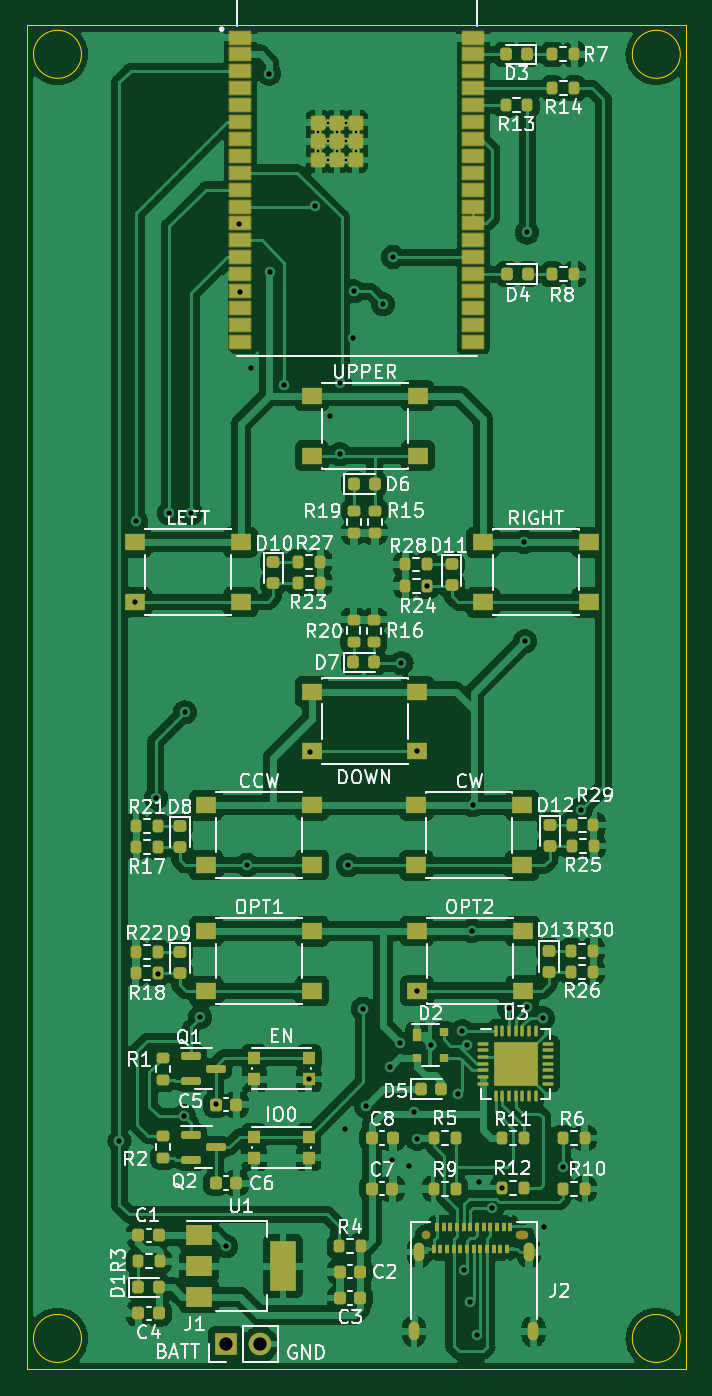
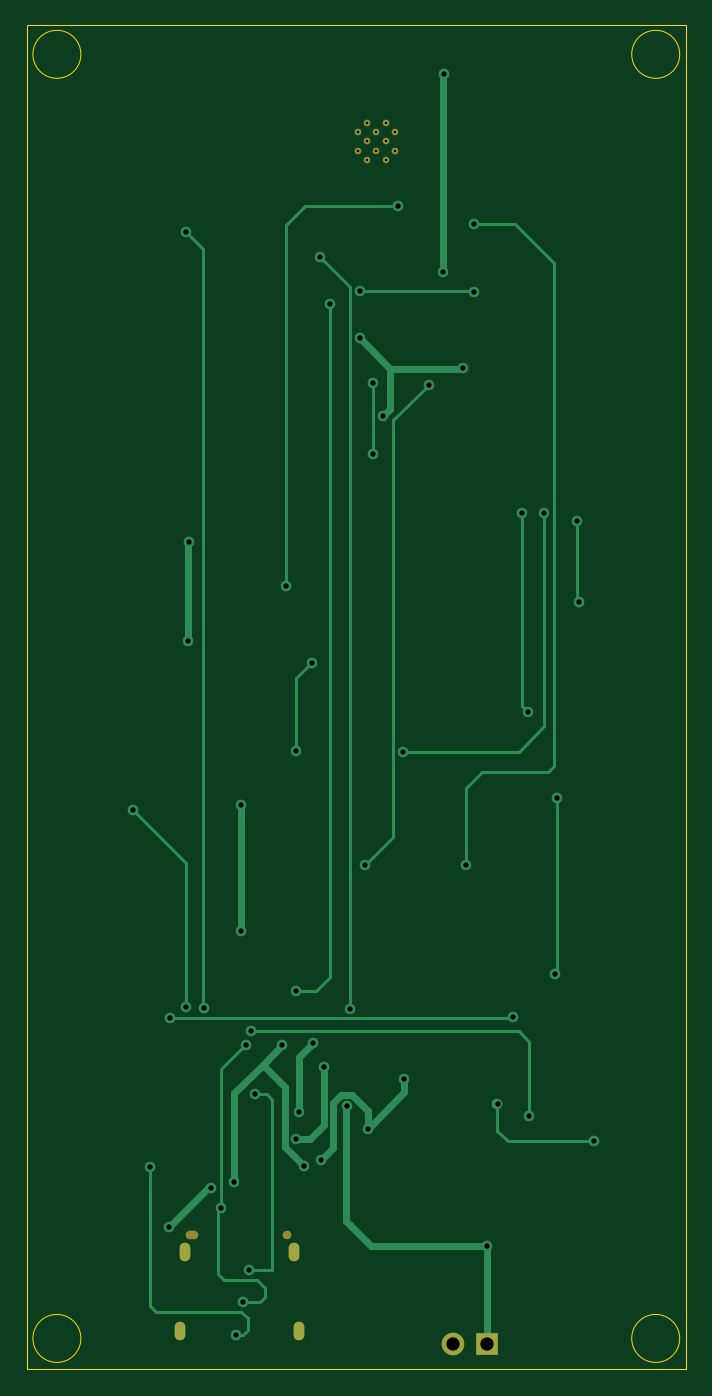
Circuit board: 10 layer files. Board 49.6 x 101.0 mm.
- bottom_copper: remote_controller-B_Cu.gbl (10127 bytes)
- bottom_mask: remote_controller-B_Mask.gbs (1288 bytes)
- paste: remote_controller-B_Paste.gbp (510 bytes)
- bottom_silk: remote_controller-B_Silkscreen.gbo (511 bytes)
- outline: remote_controller-Edge_Cuts.gm1 (1050 bytes)
- top_copper: remote_controller-F_Cu.gtl (334758 bytes)
- top_mask: remote_controller-F_Mask.gts (12199 bytes)
- paste: remote_controller-F_Paste.gtp (11605 bytes)
- top_silk: remote_controller-F_Silkscreen.gto (69904 bytes)
- drill: remote_controller-PTH.drl (1357 bytes)

=== bottom_copper: remote_controller-B_Cu.gbl (10127 bytes, source omitted) ===
=== bottom_mask: remote_controller-B_Mask.gbs ===
G04 #@! TF.GenerationSoftware,KiCad,Pcbnew,6.0.2+dfsg-1*
G04 #@! TF.CreationDate,2024-03-31T18:07:32+09:00*
G04 #@! TF.ProjectId,remote_controller,72656d6f-7465-45f6-936f-6e74726f6c6c,rev?*
G04 #@! TF.SameCoordinates,Original*
G04 #@! TF.FileFunction,Soldermask,Bot*
G04 #@! TF.FilePolarity,Negative*
%FSLAX46Y46*%
G04 Gerber Fmt 4.6, Leading zero omitted, Abs format (unit mm)*
G04 Created by KiCad (PCBNEW 6.0.2+dfsg-1) date 2024-03-31 18:07:32*
%MOMM*%
%LPD*%
G01*
G04 APERTURE LIST*
%ADD10R,1.700000X1.700000*%
%ADD11O,1.700000X1.700000*%
%ADD12C,0.650000*%
%ADD13O,0.950000X0.650000*%
%ADD14O,0.800000X1.400000*%
%ADD15C,0.504000*%
G04 APERTURE END LIST*
D10*
G04 #@! TO.C,J1*
X95190000Y-127920000D03*
D11*
X97730000Y-127920000D03*
G04 #@! TD*
D12*
G04 #@! TO.C,J2*
X110180000Y-119760000D03*
D13*
X117380000Y-119760000D03*
D14*
X109290000Y-126960000D03*
X118270000Y-126960000D03*
X109650000Y-121010000D03*
X117910000Y-121010000D03*
G04 #@! TD*
D15*
G04 #@! TO.C,U2*
X104900000Y-36840000D03*
X103500000Y-36840000D03*
X102100000Y-36840000D03*
X102100000Y-38240000D03*
X103500000Y-38240000D03*
X104900000Y-38240000D03*
X104200000Y-36140000D03*
X102800000Y-36140000D03*
X104200000Y-37540000D03*
X102800000Y-37540000D03*
X102800000Y-38940000D03*
X104200000Y-38940000D03*
G04 #@! TD*
M02*

=== paste: remote_controller-B_Paste.gbp ===
G04 #@! TF.GenerationSoftware,KiCad,Pcbnew,6.0.2+dfsg-1*
G04 #@! TF.CreationDate,2024-03-31T18:07:32+09:00*
G04 #@! TF.ProjectId,remote_controller,72656d6f-7465-45f6-936f-6e74726f6c6c,rev?*
G04 #@! TF.SameCoordinates,Original*
G04 #@! TF.FileFunction,Paste,Bot*
G04 #@! TF.FilePolarity,Positive*
%FSLAX46Y46*%
G04 Gerber Fmt 4.6, Leading zero omitted, Abs format (unit mm)*
G04 Created by KiCad (PCBNEW 6.0.2+dfsg-1) date 2024-03-31 18:07:32*
%MOMM*%
%LPD*%
G01*
G04 APERTURE LIST*
G04 APERTURE END LIST*
M02*

=== bottom_silk: remote_controller-B_Silkscreen.gbo ===
G04 #@! TF.GenerationSoftware,KiCad,Pcbnew,6.0.2+dfsg-1*
G04 #@! TF.CreationDate,2024-03-31T18:07:32+09:00*
G04 #@! TF.ProjectId,remote_controller,72656d6f-7465-45f6-936f-6e74726f6c6c,rev?*
G04 #@! TF.SameCoordinates,Original*
G04 #@! TF.FileFunction,Legend,Bot*
G04 #@! TF.FilePolarity,Positive*
%FSLAX46Y46*%
G04 Gerber Fmt 4.6, Leading zero omitted, Abs format (unit mm)*
G04 Created by KiCad (PCBNEW 6.0.2+dfsg-1) date 2024-03-31 18:07:32*
%MOMM*%
%LPD*%
G01*
G04 APERTURE LIST*
G04 APERTURE END LIST*
M02*

=== outline: remote_controller-Edge_Cuts.gm1 ===
G04 #@! TF.GenerationSoftware,KiCad,Pcbnew,6.0.2+dfsg-1*
G04 #@! TF.CreationDate,2024-03-31T18:07:32+09:00*
G04 #@! TF.ProjectId,remote_controller,72656d6f-7465-45f6-936f-6e74726f6c6c,rev?*
G04 #@! TF.SameCoordinates,Original*
G04 #@! TF.FileFunction,Profile,NP*
%FSLAX46Y46*%
G04 Gerber Fmt 4.6, Leading zero omitted, Abs format (unit mm)*
G04 Created by KiCad (PCBNEW 6.0.2+dfsg-1) date 2024-03-31 18:07:32*
%MOMM*%
%LPD*%
G01*
G04 APERTURE LIST*
G04 #@! TA.AperFunction,Profile*
%ADD10C,0.100000*%
G04 #@! TD*
G04 APERTURE END LIST*
D10*
X129302776Y-31000000D02*
G75*
G03*
X129302776Y-31000000I-1802776J0D01*
G01*
X80190000Y-28830000D02*
X129770000Y-28830000D01*
X129770000Y-28830000D02*
X129770000Y-129820000D01*
X129770000Y-129820000D02*
X80190000Y-129820000D01*
X80190000Y-129820000D02*
X80190000Y-28830000D01*
X84302776Y-127500000D02*
G75*
G03*
X84302776Y-127500000I-1802776J0D01*
G01*
X129302776Y-127500000D02*
G75*
G03*
X129302776Y-127500000I-1802776J0D01*
G01*
X84302776Y-31000000D02*
G75*
G03*
X84302776Y-31000000I-1802776J0D01*
G01*
M02*

=== top_copper: remote_controller-F_Cu.gtl (334758 bytes, source omitted) ===
=== top_mask: remote_controller-F_Mask.gts (12199 bytes, source omitted) ===
=== paste: remote_controller-F_Paste.gtp (11605 bytes, source omitted) ===
=== top_silk: remote_controller-F_Silkscreen.gto (69904 bytes, source omitted) ===
=== drill: remote_controller-PTH.drl ===
M48
INCH,TZ
T1C0.0079
T2C0.0157
T3C0.0197
T4C0.0394
%
G90
G05
T1
X40197Y-14504
X40197Y-15055
X40472Y-14228
X40472Y-14780
X40472Y-15331
X40748Y-14504
X40748Y-15055
X41024Y-14228
X41024Y-14780
X41024Y-15331
X41299Y-14504
X41299Y-15055
T2
X34315Y-44362
X34764Y-28402
X34807Y-26024
X35393Y-34204
X35449Y-39409
X35780Y-25783
X36217Y-43618
X36244Y-31673
X36437Y-25783
X36705Y-40697
X37161Y-43256
X37476Y-47465
X37862Y-17240
X37866Y-19232
X38091Y-36189
X38193Y-21492
X38744Y-12776
X38760Y-18654
X39197Y-21977
X39916Y-42524
X39953Y-32835
X40110Y-16705
X40539Y-22898
X40831Y-24039
X40846Y-21941
X40992Y-43996
X41079Y-36197
X41236Y-20606
X41242Y-19213
X41528Y-40439
X41606Y-43323
X42118Y-19594
X42307Y-42165
X42386Y-44929
X42402Y-18201
X42622Y-41469
X42657Y-30217
X42882Y-45098
X43035Y-43512
X43112Y-39913
X43122Y-44287
X43131Y-32829
X43426Y-27925
X43531Y-41524
X44335Y-42972
X44457Y-41110
X44504Y-48171
X44606Y-41524
X44693Y-49124
X44740Y-38142
X44764Y-34421
X44904Y-50087
X44949Y-45555
X45343Y-46350
X45638Y-45744
X45846Y-40421
X46295Y-26634
X46319Y-29567
X46374Y-17476
X46378Y-40405
X46839Y-40724
X46882Y-46898
X47429Y-45114
X47957Y-34555
T4
X37476Y-50362
X38476Y-50362
T3
G00X43028Y-49866
M15
G01X43028Y-50102
M16
G05
G00X43169Y-47524
M15
G01X43169Y-47760
M16
G05
G00X46421Y-47524
M15
G01X46421Y-47760
M16
G05
G00X46563Y-49866
M15
G01X46563Y-50102
M16
G05
T0
M30

